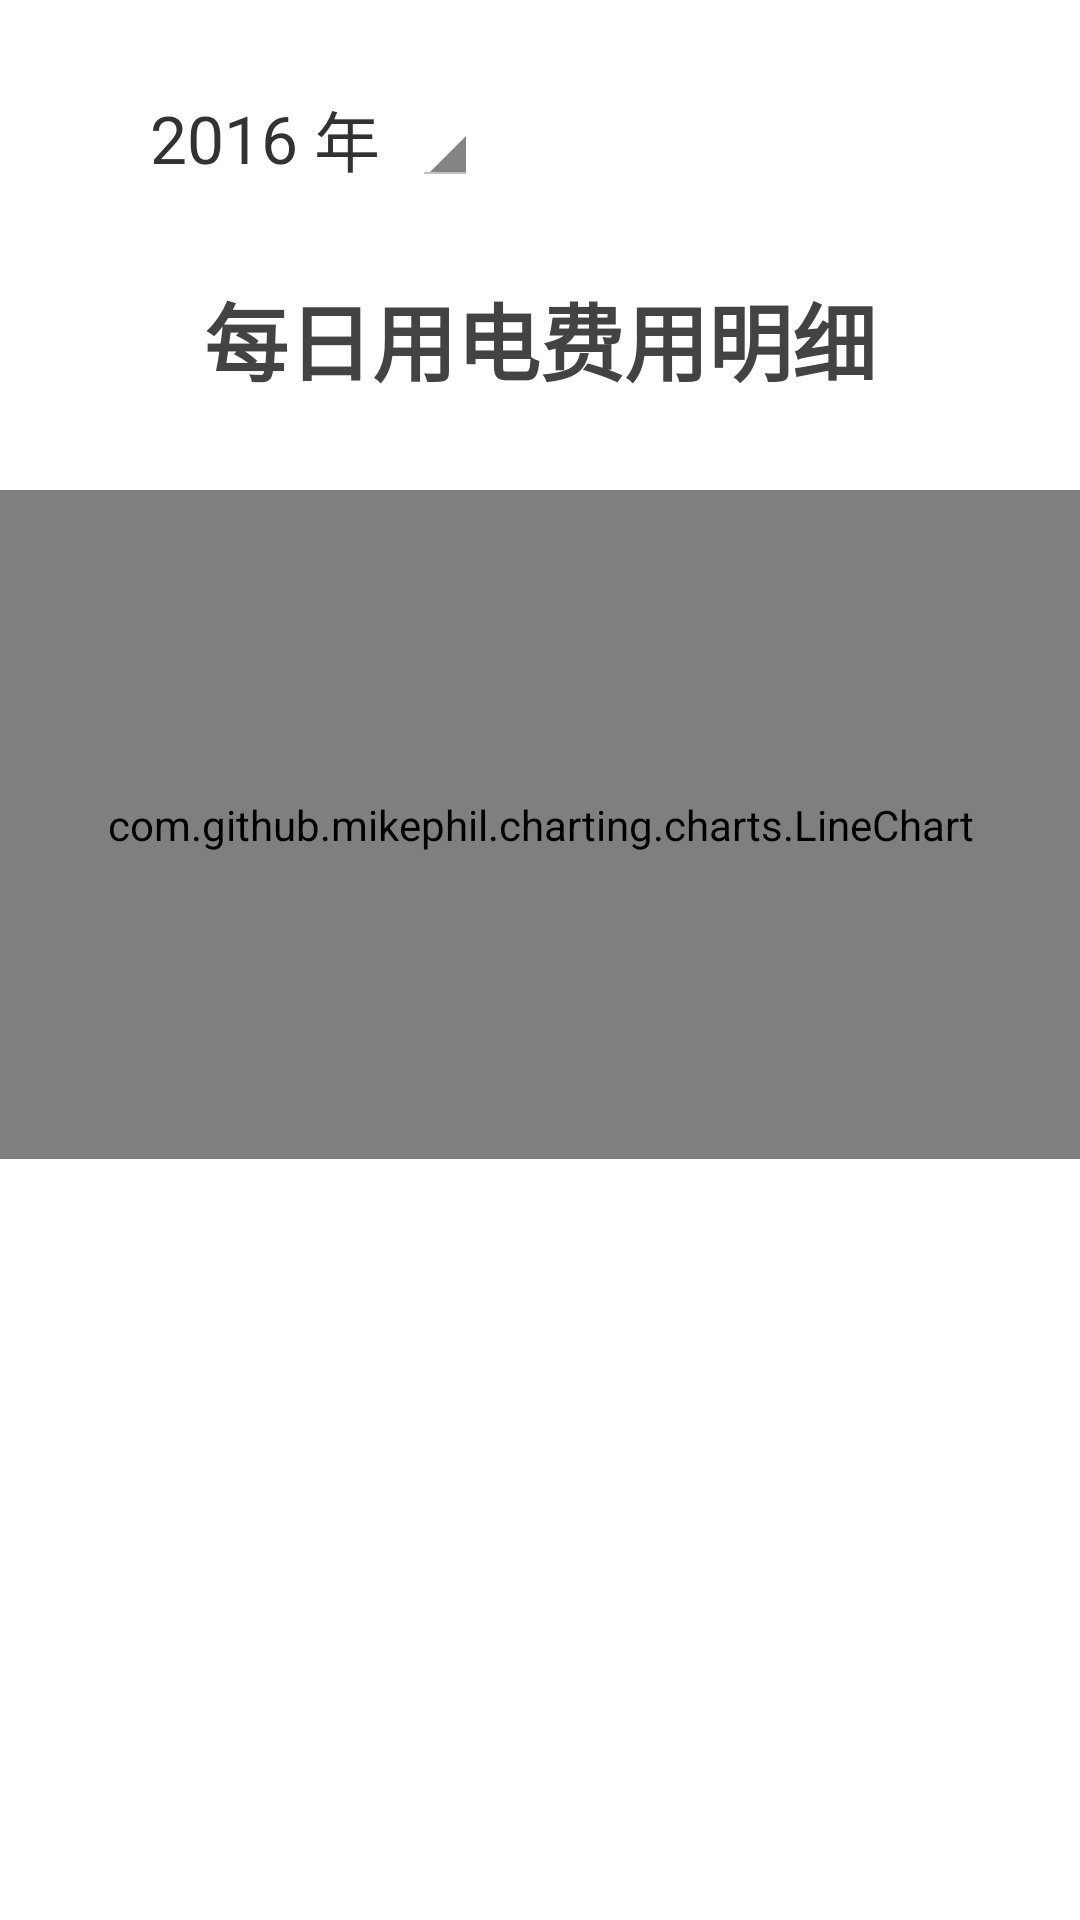

Here is an Android app screen rendered from its layout file. Give the layout XML and the strings, colors and styles it references.
<!-- AndroidManifest.xml: application theme AppTheme -->
<!-- res/layout/month.xml -->
<?xml version="1.0" encoding="utf-8"?>
<LinearLayout xmlns:android="http://schemas.android.com/apk/res/android"
    android:layout_width="match_parent"
    android:layout_height="match_parent"
    android:orientation="vertical">

    <LinearLayout
        android:orientation="horizontal"
        android:layout_width="wrap_content"
        android:layout_height="wrap_content"
        android:layout_marginTop="30dp">

        <TextView
            android:layout_width="wrap_content"
            android:layout_height="wrap_content"
            android:text="2016"
            android:id="@+id/year"
            android:layout_gravity="center_vertical"
            android:textSize="@dimen/text_size_large"
            android:layout_marginLeft="50dp" />

        <TextView
            android:layout_width="wrap_content"
            android:layout_height="wrap_content"
            android:text=" 年  "
            android:id="@+id/textView36"
            android:layout_gravity="center_vertical"
            android:textSize="@dimen/text_size_large" />

        <Spinner
            android:layout_width="wrap_content"
            android:layout_height="wrap_content"
            android:spinnerMode="dialog"
            android:entries="@array/month"
            android:id="@+id/spinner3" />

    </LinearLayout>


    <TextView
        android:layout_width="wrap_content"
        android:layout_height="wrap_content"
        android:text="每日用电费用明细"
        android:id="@+id/textView34"
        android:layout_gravity="center_horizontal"
        android:layout_marginTop="30dp"
        style="@style/HomeText" />

    <com.github.mikephil.charting.charts.LineChart
        android:layout_width="360dp"
        android:layout_height="223dp"
        android:id="@+id/Linechart_month"
        android:layout_marginTop="30dp"
        android:layout_gravity="center_horizontal" />


</LinearLayout>
<!-- resources referenced by this layout -->
<resources>
  <dimen name="text_size_large">22sp</dimen>
  <style name="HomeText">
          <item name="android:layout_gravity">center_horizontal</item>
          <item name="android:layout_width">wrap_content</item>
          <item name="android:layout_height">wrap_content</item>
          <item name="android:gravity">center_horizontal</item>
          <item name="android:textSize">@dimen/text_size_verylarge</item>
          <item name="android:textStyle">bold</item>
          <item name="android:textColor">@color/textcolor</item>
          <item name="android:background">@null</item>
      </style>
  <style name="AppTheme" parent="android:Theme.Holo.Light">
          
      </style>
  <dimen name="text_size_verylarge">28sp</dimen>
  <color name="textcolor">#434343</color>
</resources>
